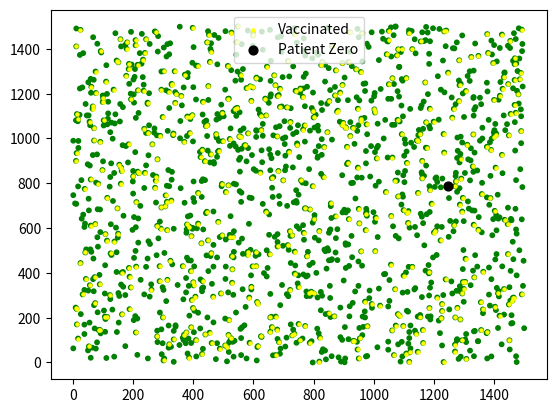

Write the Python code that produced this figure.
import random
import matplotlib.pyplot as plt
import math
from matplotlib.animation import FuncAnimation


People = 1500
Masks = 3
Vaccines = 500
distance_infectivity = 60
chance_of_infection = 0.9  # 0-1
days = 100
Vaccine_effectiveness = 0.8  # 0-1


Points = []
ListOfPeople = list(range(People))
infected = {0}  
infected_with_vaccines = set()
colors = ["green"] * People  
colors[0] = "red"  

for person in ListOfPeople:
    x = random.randint(0, People)
    y = random.randint(0, People)
    Points.append((x, y))

PeopleAndPointsdict = dict(zip(ListOfPeople, Points))
PeopleAndPointsdictWithVACCINES = {key: PeopleAndPointsdict[key] for key in random.sample(ListOfPeople, Vaccines)}


fig, ax = plt.subplots()
sc = ax.scatter(
    [p[0] for p in Points],
    [p[1] for p in Points],
    c=colors,
    s=10
)


vaccinated_sc = ax.scatter(
    [PeopleAndPointsdict[key][0] for key in PeopleAndPointsdictWithVACCINES],
    [PeopleAndPointsdict[key][1] for key in PeopleAndPointsdictWithVACCINES],
    c="yellow",
    s=5,
    label="Vaccinated"
)

ax.scatter(PeopleAndPointsdict[0][0], PeopleAndPointsdict[0][1], s=40, color="black", label="Patient Zero")  # Patient zero

#actual infection simulation
def update(frame):
    global infected, colors
    new_infected = set()
    for key in infected:
        for key2, (x, y) in PeopleAndPointsdict.items():
            if key2 not in infected:
                distance = math.sqrt(
                    (PeopleAndPointsdict[key][0] - x) ** 2 + (PeopleAndPointsdict[key][1] - y) ** 2
                )
                if distance <= distance_infectivity:
                    if random.random() <= chance_of_infection:
                        if key2 in PeopleAndPointsdictWithVACCINES:
                            if random.random() <= 1 - Vaccine_effectiveness:
                                new_infected.add(key2)
                                colors[key2] = "red"  
                        else:
                            new_infected.add(key2)
                            colors[key2] = "red" 
    infected.update(new_infected)
    sc.set_color(colors)  
    return sc, vaccinated_sc


ani = FuncAnimation(fig, update, frames=days, interval=50, repeat=False)


ax.legend()
plt.show()